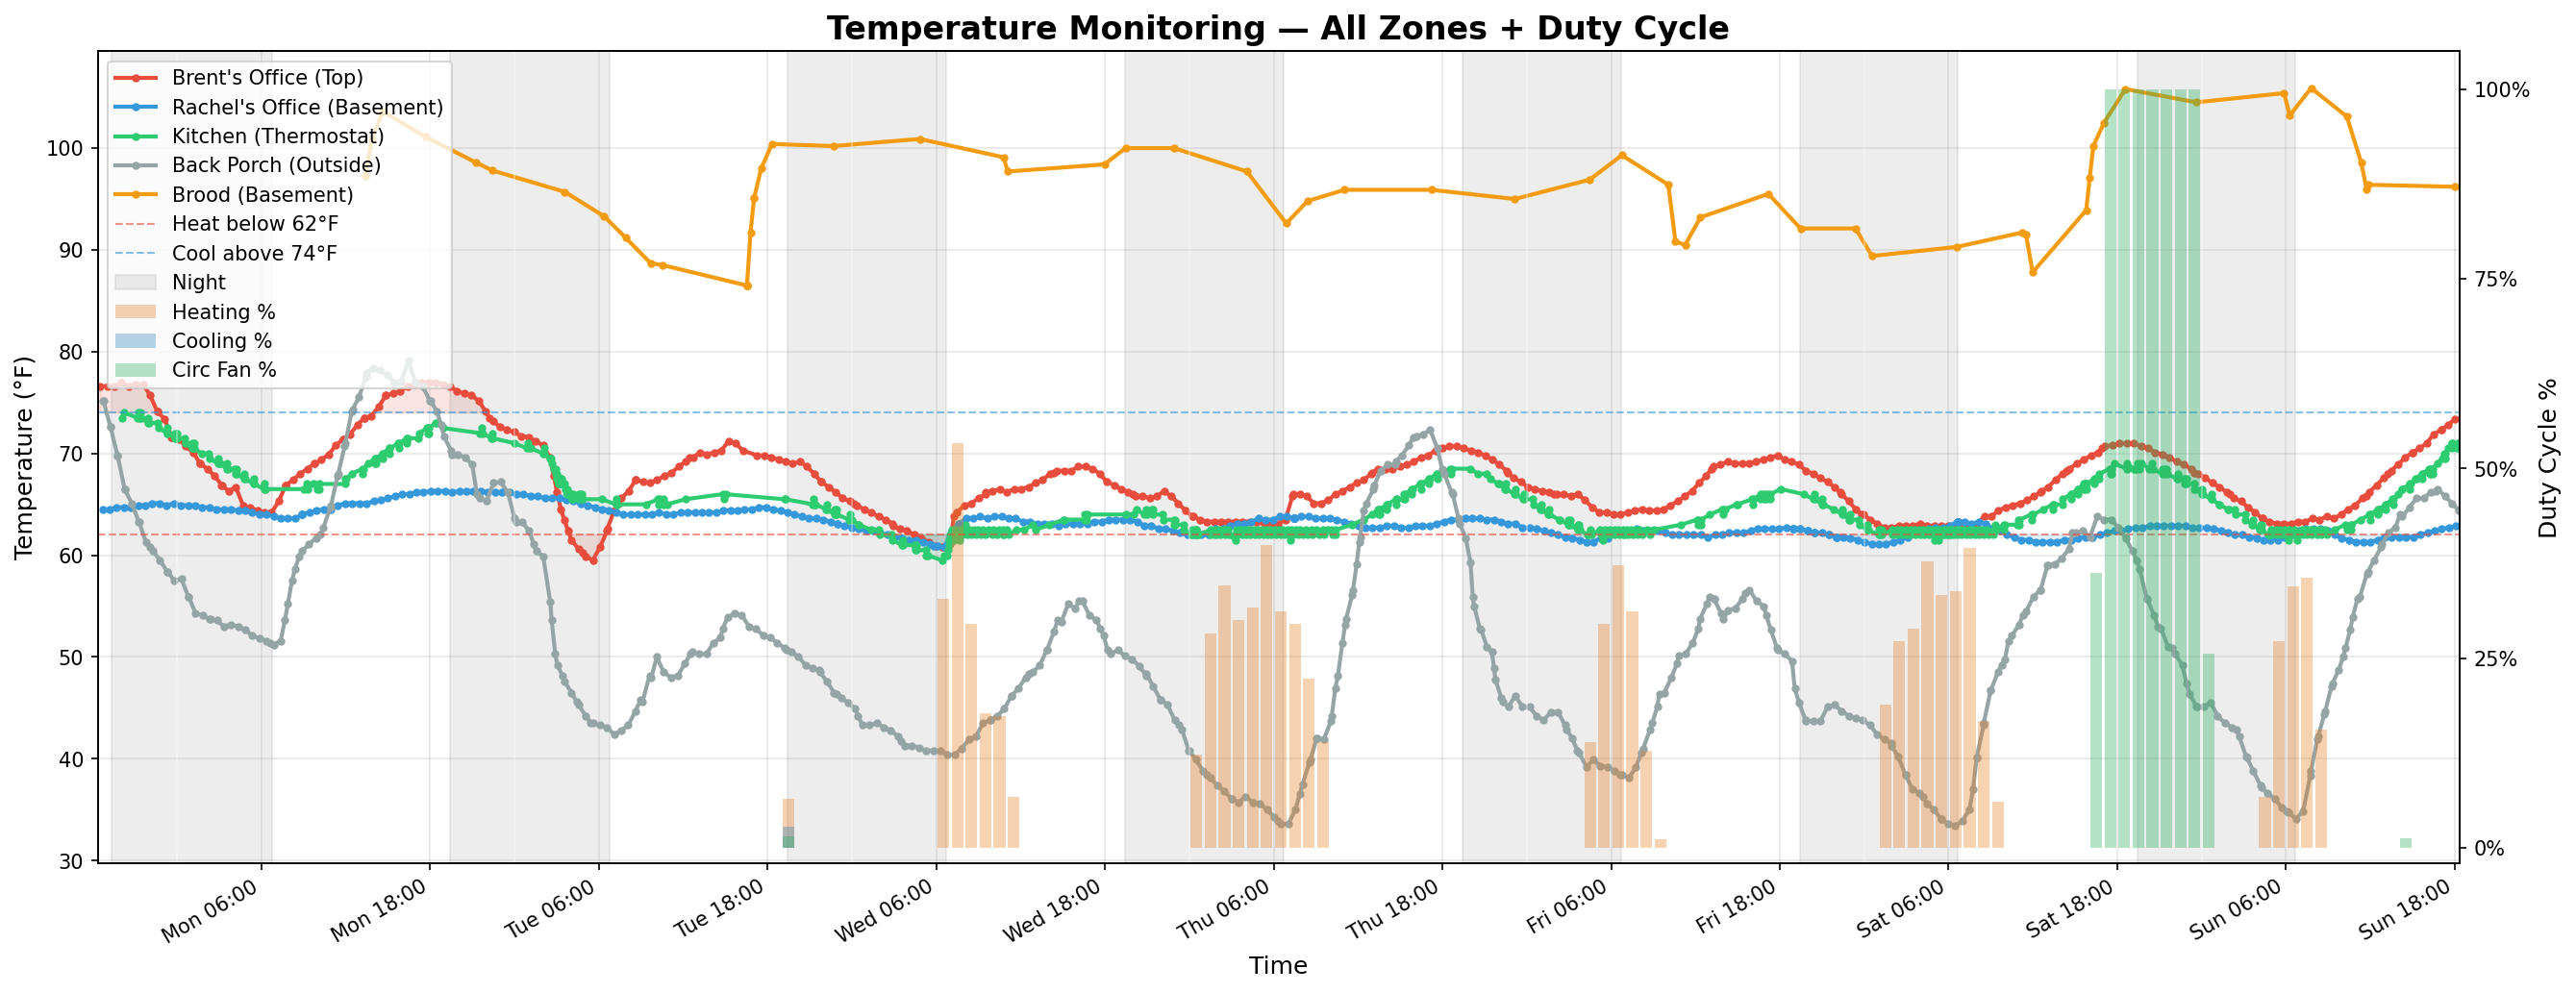

Here is the Python script that generated this plot:
#!/usr/bin/env python3
"""Plot temperature data with dead band and HVAC duty cycle."""

import matplotlib
matplotlib.use('GTK3Agg')
import psycopg2
import matplotlib.pyplot as plt
import matplotlib.dates as mdates
from datetime import datetime, timedelta
from zoneinfo import ZoneInfo
from astral import LocationInfo
from astral.sun import sun

mtn = ZoneInfo('America/Denver')

conn = psycopg2.connect(dbname="koldenhome", user="koldenhome")
cur = conn.cursor()

# All 4 temp sensors
cur.execute("""
    SELECT node_id, time, value::text::float
    FROM events
    WHERE node_id IN (58, 59, 60, 61, 62)
      AND property = 'Air temperature'
      AND time > NOW() - INTERVAL '7 days'
    ORDER BY time
""")
temp_rows = cur.fetchall()

# Thermostat operating state (CC 66): 0=Idle, 1=Heating, 2=Cooling
cur.execute("""
    SELECT time, value::text::int
    FROM events
    WHERE node_id = 61
      AND property = 'state'
      AND command_class = 66
      AND time > NOW() - INTERVAL '7 days'
    ORDER BY time
""")
state_rows = cur.fetchall()

# Fan mode (CC 68): 0=Auto Low, 6=Circulation — tracks when plugin enables circ fan
cur.execute("""
    SELECT time, value::text::int
    FROM events
    WHERE node_id = 61
      AND property = 'mode'
      AND command_class = 68
      AND time > NOW() - INTERVAL '7 days'
    ORDER BY time
""")
fan_mode_rows = cur.fetchall()

# Dead band thresholds from plugin config
cur.execute("""
    SELECT config->>'heat_below', config->>'cool_above'
    FROM plugins
    WHERE type = 'hvac-mode' AND enabled = true
    LIMIT 1
""")
row = cur.fetchone()
heat_below = float(row[0]) if row else 62
cool_above = float(row[1]) if row else 74

conn.close()

# Split by node
top = [(r[1].astimezone(mtn), r[2]) for r in temp_rows if r[0] == 58]
basement = [(r[1].astimezone(mtn), r[2]) for r in temp_rows if r[0] == 59]
outside = [(r[1].astimezone(mtn), r[2]) for r in temp_rows if r[0] == 60]
thermostat = [(r[1].astimezone(mtn), r[2]) for r in temp_rows if r[0] == 61]
brood = [(r[1].astimezone(mtn), r[2]) for r in temp_rows if r[0] == 62]
states = [(r[0].astimezone(mtn), r[1]) for r in state_rows]
fan_modes = [(r[0].astimezone(mtn), r[1]) for r in fan_mode_rows]

fig, ax = plt.subplots(figsize=(18, 7))

# Temperature lines (no fill)
ax.plot([t for t, _ in top], [v for _, v in top],
        marker='o', markersize=3, linewidth=2, color='#e74c3c',
        label="Brent's Office (Top)")
ax.plot([t for t, _ in basement], [v for _, v in basement],
        marker='o', markersize=3, linewidth=2, color='#3498db',
        label="Rachel's Office (Basement)")
ax.plot([t for t, _ in thermostat], [v for _, v in thermostat],
        marker='o', markersize=3, linewidth=2, color='#2ecc71',
        label="Kitchen (Thermostat)")
ax.plot([t for t, _ in outside], [v for _, v in outside],
        marker='o', markersize=3, linewidth=2, color='#95a5a6',
        label="Back Porch (Outside)")
ax.plot([t for t, _ in brood], [v for _, v in brood],
        marker='o', markersize=3, linewidth=2, color='#f39c12',
        label="Brood (Basement)")

# Dead band horizontal lines
ax.axhline(y=heat_below, color='#e74c3c', linestyle='--', linewidth=1, alpha=0.6,
           label=f'Heat below {heat_below:.0f}°F')
ax.axhline(y=cool_above, color='#3498db', linestyle='--', linewidth=1, alpha=0.6,
           label=f'Cool above {cool_above:.0f}°F')

# Dead band exceedance fill — shade between sensor and nearest threshold it exceeds
for series, color in [(top, '#e74c3c'), (basement, '#3498db'),
                      (thermostat, '#2ecc71')]:
    if not series:
        continue
    t_vals = [t for t, _ in series]
    v_vals = [v for _, v in series]
    ax.fill_between(t_vals, v_vals, cool_above, where=[v > cool_above for v in v_vals],
                    interpolate=True, alpha=0.15, color=color)
    ax.fill_between(t_vals, v_vals, heat_below, where=[v < heat_below for v in v_vals],
                    interpolate=True, alpha=0.15, color=color)

# Hour-aligned duty cycle buckets on secondary y-axis
has_duty_data = states or fan_modes
if has_duty_data:
    ax2 = ax.twinx()
    times = [t for t, _ in states]
    vals = [s for _, s in states]

    if len(times) >= 2:
        # Find hour-aligned bucket boundaries spanning all state data
        first_hour = times[0].replace(minute=0, second=0, microsecond=0)
        last_hour = times[-1].replace(minute=0, second=0, microsecond=0) + timedelta(hours=1)

        heat_buckets = []
        cool_buckets = []
        bucket_centers = []
        hour = first_hour
        while hour < last_hour:
            next_hour = hour + timedelta(hours=1)
            heat_secs = 0.0
            cool_secs = 0.0

            # Walk state transitions, accumulate time in this bucket
            for i in range(len(times)):
                state = vals[i]
                t_start = times[i]
                t_end_seg = times[i + 1] if i + 1 < len(times) else next_hour

                # Clip segment to this bucket
                seg_start = max(t_start, hour)
                seg_end = min(t_end_seg, next_hour)
                if seg_start >= seg_end:
                    continue

                duration = (seg_end - seg_start).total_seconds()
                if state == 1:
                    heat_secs += duration
                elif state == 2:
                    cool_secs += duration

            bucket_secs = (next_hour - hour).total_seconds()
            heat_buckets.append(heat_secs / bucket_secs)
            cool_buckets.append(cool_secs / bucket_secs)
            bucket_centers.append(hour + timedelta(minutes=30))
            hour = next_hour

        bar_width = timedelta(minutes=50)
        if any(v > 0 for v in heat_buckets):
            ax2.bar(bucket_centers, heat_buckets, width=bar_width, alpha=0.35,
                    color='#e67e22', label='Heating %')
        if any(v > 0 for v in cool_buckets):
            ax2.bar(bucket_centers, cool_buckets, width=bar_width, alpha=0.35,
                    color='#2980b9', label='Cooling %')

    # Circ fan duty cycle — same bucket logic, fan mode 6 = Circulation is "on"
    if fan_modes:
        fm_times = [t for t, _ in fan_modes]
        fm_vals = [m for _, m in fan_modes]

        if len(fm_times) >= 2:
            fm_first = fm_times[0].replace(minute=0, second=0, microsecond=0)
            fm_last = fm_times[-1].replace(minute=0, second=0, microsecond=0) + timedelta(hours=1)

            fan_buckets = []
            fan_centers = []
            hour = fm_first
            while hour < fm_last:
                next_hour = hour + timedelta(hours=1)
                circ_secs = 0.0

                for i in range(len(fm_times)):
                    t_start = fm_times[i]
                    t_end_seg = fm_times[i + 1] if i + 1 < len(fm_times) else next_hour

                    seg_start = max(t_start, hour)
                    seg_end = min(t_end_seg, next_hour)
                    if seg_start >= seg_end:
                        continue

                    if fm_vals[i] == 6:  # Circulation
                        circ_secs += (seg_end - seg_start).total_seconds()

                bucket_secs = (next_hour - hour).total_seconds()
                fan_buckets.append(circ_secs / bucket_secs)
                fan_centers.append(hour + timedelta(minutes=30))
                hour = next_hour

            if any(v > 0 for v in fan_buckets):
                ax2.bar(fan_centers, fan_buckets, width=bar_width, alpha=0.35,
                        color='#27ae60', label='Circ Fan %')

    ax2.set_ylim(-0.02, 1.05)
    ax2.set_ylabel('Duty Cycle %', fontsize=12)
    ax2.set_yticks([0, 0.25, 0.5, 0.75, 1.0])
    ax2.set_yticklabels(['0%', '25%', '50%', '75%', '100%'], fontsize=10)

ax.set_title('Temperature Monitoring — All Zones + Duty Cycle', fontsize=16, fontweight='bold')
ax.set_xlabel('Time', fontsize=12)
ax.set_ylabel('Temperature (°F)', fontsize=12)

ax.grid(True, alpha=0.3)

# Midnight and sunrise/sunset vertical lines
fc = LocationInfo("Fort Collins", "USA", "America/Denver", 40.585, -105.084)
all_times = ([t for t, _ in top] + [t for t, _ in basement] +
             [t for t, _ in outside] + [t for t, _ in thermostat] +
             [t for t, _ in brood])
if all_times:
    first_day = min(all_times).date()
    last_day = max(all_times).date()
    day = first_day - timedelta(days=1)  # start a day early to catch previous night
    last = last_day + timedelta(days=1)
    first_night = True
    while day <= last:
        s = sun(fc.observer, date=day, tzinfo=mtn)
        s_next = sun(fc.observer, date=day + timedelta(days=1), tzinfo=mtn)
        # Shade from sunset to next sunrise
        ax.axvspan(s['sunset'], s_next['sunrise'], alpha=0.15, color='#888888',
                   label='Night' if first_night else None)
        first_night = False
        if day > first_day:
            midnight = datetime(day.year, day.month, day.day, tzinfo=mtn)
            ax.axvline(x=midnight, color='white', linestyle='-', linewidth=0.8, alpha=0.4)
        day += timedelta(days=1)

# Combined legend (after sun lines so they're included)
lines1, labels1 = ax.get_legend_handles_labels()
if has_duty_data:
    lines2, labels2 = ax2.get_legend_handles_labels()
    ax.legend(lines1 + lines2, labels1 + labels2, fontsize=10, loc='upper left')
else:
    ax.legend(fontsize=10, loc='upper left')

# Determine tick interval based on data span
span_hours = (max(all_times) - min(all_times)).total_seconds() / 3600 if all_times else 24
if span_hours > 120:
    tick_interval = 12
elif span_hours > 72:
    tick_interval = 6
elif span_hours > 36:
    tick_interval = 4
else:
    tick_interval = 2

ax.xaxis.set_major_formatter(mdates.DateFormatter('%a %H:%M', tz=mtn))
ax.xaxis.set_major_locator(mdates.HourLocator(interval=tick_interval, tz=mtn))
now_mtn = datetime.now(mtn)
ax.set_xlim(now_mtn - timedelta(days=7), now_mtn)
fig.autofmt_xdate()

plt.tight_layout()
plt.show()
